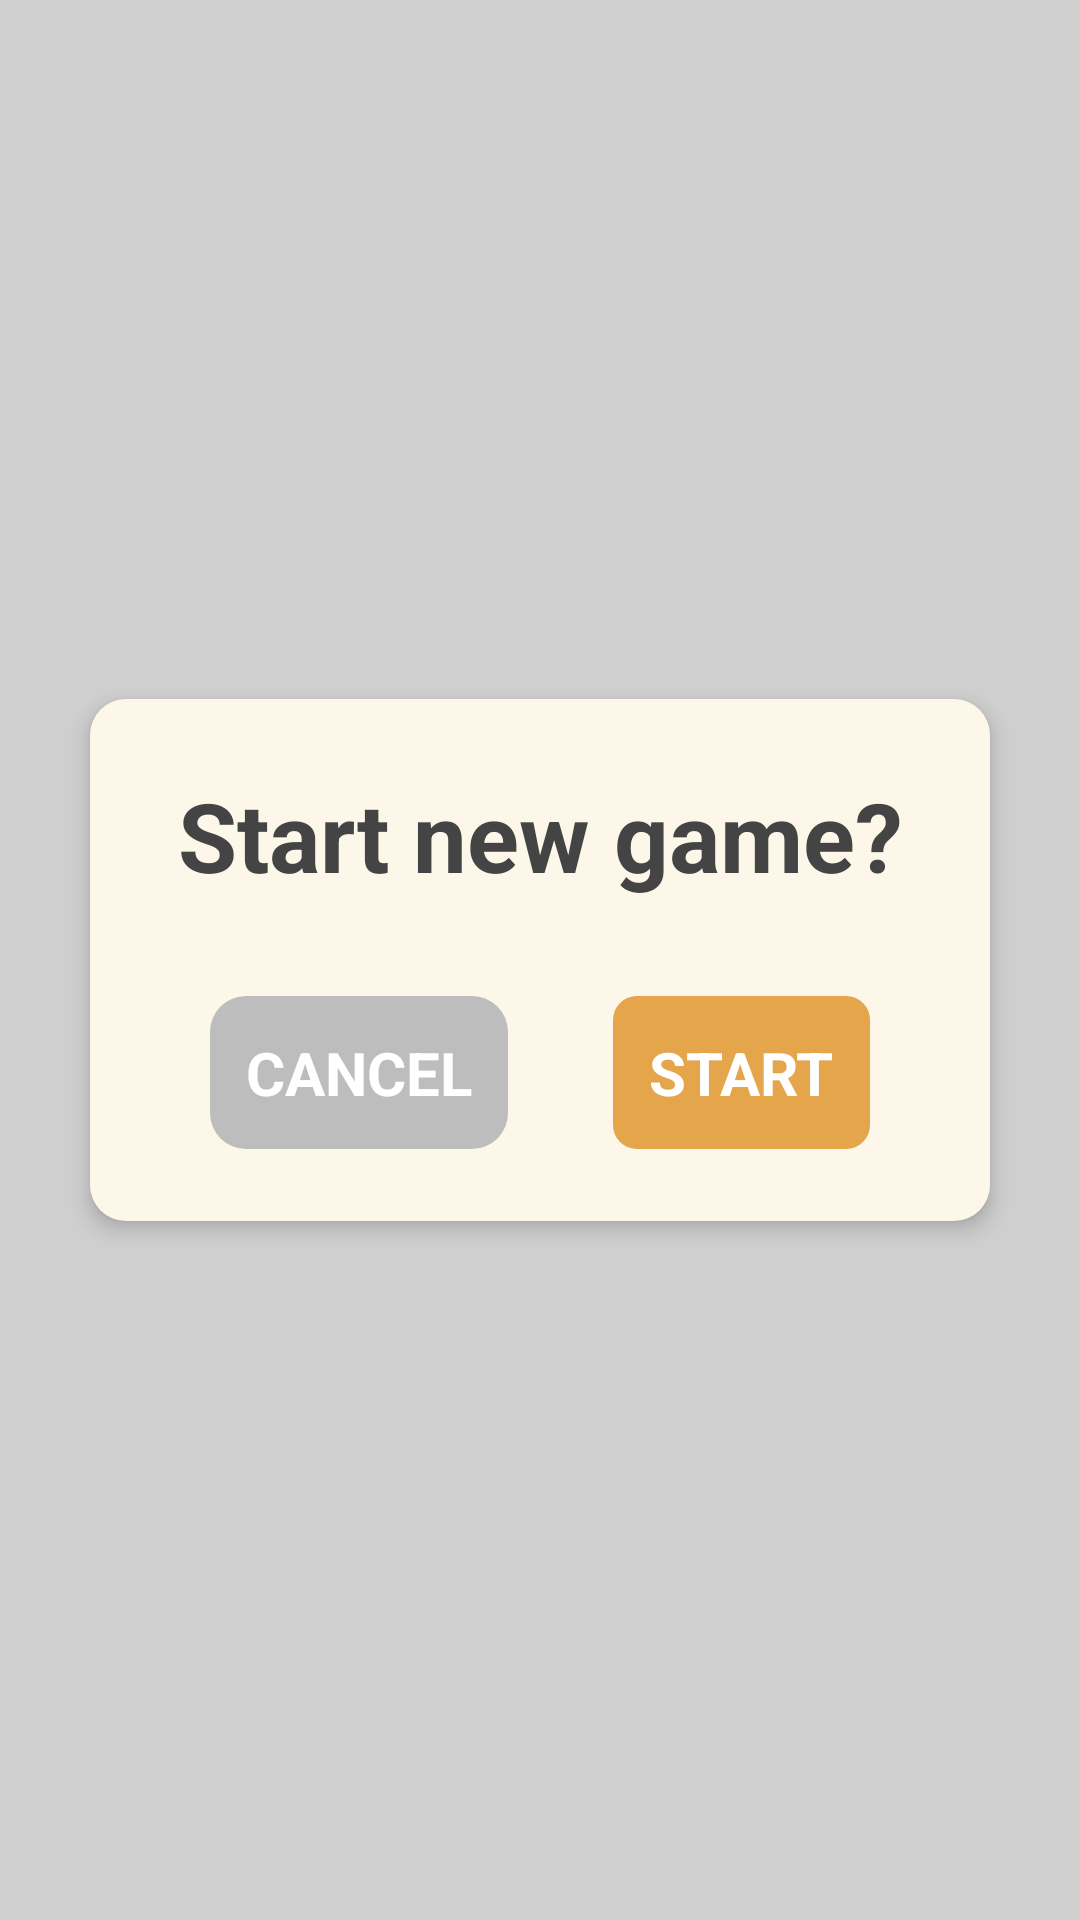

Android layout source for this screen:
<!-- AndroidManifest.xml: application theme Theme.CC -->
<!-- res/layout/layout_confirm.xml -->
<?xml version="1.0" encoding="utf-8"?>
<androidx.constraintlayout.widget.ConstraintLayout xmlns:android="http://schemas.android.com/apk/res/android"
    xmlns:app="http://schemas.android.com/apk/res-auto"
    android:layout_width="match_parent"
    android:layout_height="match_parent"
    android:background="#30000000"
    app:layout_constraintBottom_toBottomOf="parent"
    app:layout_constraintEnd_toEndOf="parent"
    app:layout_constraintStart_toStartOf="parent"
    app:layout_constraintTop_toTopOf="parent">

    <androidx.constraintlayout.widget.ConstraintLayout
        android:layout_width="300dp"
        android:layout_height="wrap_content"
        android:background="@drawable/bg_yellow_light"
        android:elevation="4dp"
        android:padding="24dp"
        app:layout_constraintBottom_toBottomOf="parent"
        app:layout_constraintEnd_toEndOf="parent"
        app:layout_constraintStart_toStartOf="parent"
        app:layout_constraintTop_toTopOf="parent">

        <TextView
            android:id="@+id/textTitle"
            android:layout_width="wrap_content"
            android:layout_height="wrap_content"
            android:gravity="center"
            android:text="Start new game?"
            android:textColor="#444444"
            android:textSize="32sp"
            android:textStyle="bold"
            app:layout_constraintEnd_toEndOf="parent"
            app:layout_constraintStart_toStartOf="parent"
            app:layout_constraintTop_toTopOf="parent" />

        <TextView
            android:id="@+id/buttonCancel"
            android:layout_width="wrap_content"
            android:layout_height="wrap_content"
            android:layout_marginStart="16dp"
            android:layout_marginTop="32dp"
            android:background="@drawable/bg_button_gray"
            android:padding="12dp"
            android:text="CANCEL"
            android:textColor="@android:color/white"
            android:textSize="20sp"
            android:textStyle="bold"
            app:layout_constraintBottom_toBottomOf="parent"
            app:layout_constraintStart_toStartOf="parent"
            app:layout_constraintTop_toBottomOf="@id/textTitle" />

        <TextView
            android:id="@+id/buttonOk"
            android:layout_width="wrap_content"
            android:layout_height="wrap_content"
            android:layout_marginTop="32dp"
            android:layout_marginEnd="16dp"
            android:background="@drawable/bg_button"
            android:padding="12dp"
            android:text="START"
            android:textColor="@android:color/white"
            android:textSize="20sp"
            android:textStyle="bold"
            app:layout_constraintBottom_toBottomOf="parent"
            app:layout_constraintEnd_toEndOf="parent"
            app:layout_constraintTop_toBottomOf="@id/textTitle" />

    </androidx.constraintlayout.widget.ConstraintLayout>
</androidx.constraintlayout.widget.ConstraintLayout>
<!-- resources referenced by this layout -->
<resources>
  <!-- drawable bg_button (drawable) -->
  <?xml version="1.0" encoding="utf-8"?>
  <ripple xmlns:android="http://schemas.android.com/apk/res/android"
      android:color="#30000000">
  
      <item>
          <shape android:shape="rectangle">
              <corners android:radius="8dp" />
              <solid android:color="#E4A54B" />
          </shape>
      </item>
  </ripple>
  <!-- drawable bg_button_gray (drawable) -->
  <?xml version="1.0" encoding="utf-8"?>
  <ripple xmlns:android="http://schemas.android.com/apk/res/android"
      android:color="#30000000">
  
      <item>
          <shape android:shape="rectangle">
              <corners android:radius="12dp" />
              <solid android:color="#bdbdbd" />
          </shape>
      </item>
  </ripple>
  <!-- drawable bg_yellow_light (drawable) -->
  <?xml version="1.0" encoding="utf-8"?>
  <shape xmlns:android="http://schemas.android.com/apk/res/android"
      android:shape="rectangle">
  
      <corners android:radius="12dp" />
      <solid android:color="@color/color_bg" />
  </shape>
  <style name="Theme.CC" parent="Theme.MaterialComponents.DayNight.NoActionBar">
          
          <item name="colorPrimary">@color/purple_500</item>
          <item name="colorPrimaryVariant">@color/purple_700</item>
          <item name="colorOnPrimary">@color/white</item>
          
          <item name="colorSecondary">@color/teal_200</item>
          <item name="colorSecondaryVariant">@color/teal_700</item>
          <item name="colorOnSecondary">@color/black</item>
          
          <item name="android:statusBarColor" tools:targetApi="l">@color/color_bg</item>
          <item name="android:windowLightStatusBar">true</item>
          
      </style>
  <color name="color_bg">#fcf7e8</color>
  <color name="purple_500">#FF6200EE</color>
  <color name="purple_700">#FF3700B3</color>
  <color name="white">#FFFFFFFF</color>
  <color name="teal_200">#FF03DAC5</color>
  <color name="teal_700">#FF018786</color>
  <color name="black">#FF000000</color>
</resources>
